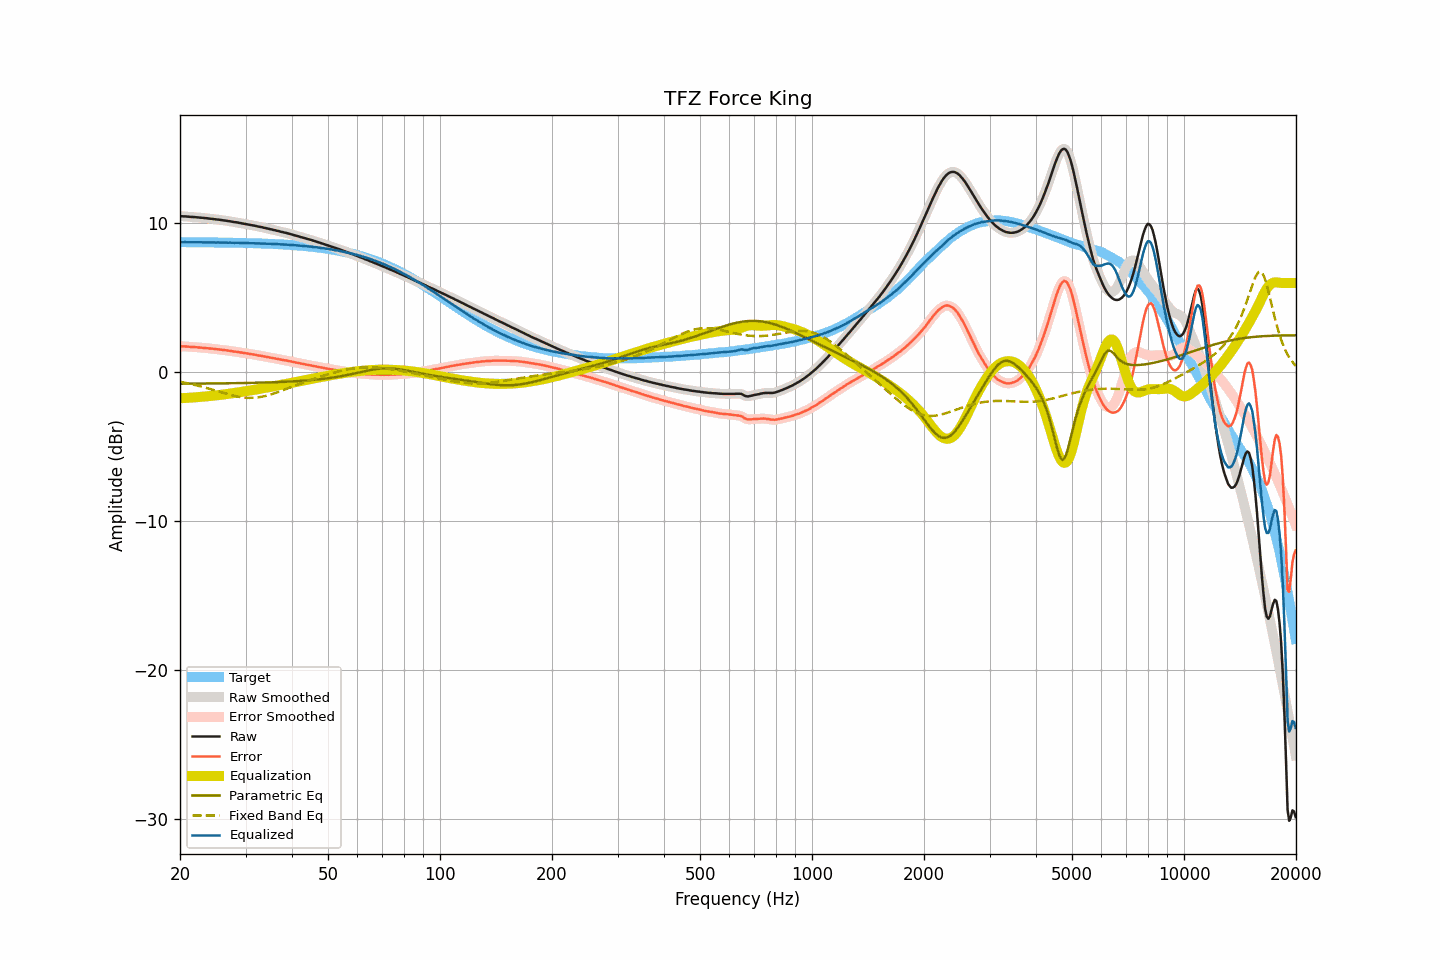

The table this chart was drawn from, first rows:
frequency, raw, smoothed, error, error_smoothed, equalization, parametric_eq, fixed_band_eq, equalized_raw, equalized_smoothed, target
20.00, 10.49, 10.49, 1.75, 1.75, -1.75, -0.77, -0.64, 8.74, 8.74, 8.74
20.20, 10.49, 10.48, 1.75, 1.74, -1.74, -0.77, -0.66, 8.74, 8.74, 8.74
20.40, 10.48, 10.48, 1.74, 1.74, -1.74, -0.77, -0.69, 8.74, 8.74, 8.74
20.61, 10.48, 10.47, 1.74, 1.74, -1.73, -0.77, -0.71, 8.74, 8.74, 8.74
20.81, 10.47, 10.47, 1.73, 1.73, -1.73, -0.77, -0.73, 8.74, 8.74, 8.74
21.02, 10.46, 10.46, 1.72, 1.72, -1.72, -0.77, -0.75, 8.74, 8.74, 8.74
21.23, 10.45, 10.45, 1.71, 1.71, -1.71, -0.77, -0.77, 8.73, 8.73, 8.74
21.44, 10.44, 10.44, 1.70, 1.70, -1.71, -0.77, -0.80, 8.73, 8.73, 8.74
21.66, 10.44, 10.43, 1.70, 1.70, -1.70, -0.77, -0.82, 8.74, 8.73, 8.73
21.87, 10.43, 10.43, 1.69, 1.69, -1.69, -0.77, -0.85, 8.74, 8.74, 8.73
22.09, 10.42, 10.42, 1.68, 1.68, -1.68, -0.76, -0.87, 8.73, 8.74, 8.73
22.31, 10.41, 10.41, 1.67, 1.67, -1.67, -0.76, -0.90, 8.73, 8.73, 8.73
22.54, 10.40, 10.40, 1.66, 1.66, -1.67, -0.76, -0.93, 8.73, 8.73, 8.73
22.76, 10.39, 10.39, 1.66, 1.66, -1.66, -0.76, -0.95, 8.73, 8.73, 8.73
22.99, 10.38, 10.38, 1.65, 1.65, -1.65, -0.76, -0.98, 8.73, 8.73, 8.73
23.22, 10.37, 10.37, 1.64, 1.64, -1.64, -0.76, -1.01, 8.73, 8.73, 8.73
23.45, 10.36, 10.36, 1.63, 1.63, -1.63, -0.76, -1.04, 8.73, 8.73, 8.73
23.69, 10.35, 10.34, 1.62, 1.62, -1.62, -0.76, -1.07, 8.73, 8.73, 8.73
23.92, 10.33, 10.33, 1.60, 1.60, -1.61, -0.76, -1.10, 8.72, 8.72, 8.73
24.16, 10.32, 10.32, 1.59, 1.59, -1.59, -0.76, -1.13, 8.72, 8.72, 8.72
24.40, 10.31, 10.30, 1.58, 1.58, -1.58, -0.75, -1.17, 8.72, 8.72, 8.72
24.65, 10.30, 10.29, 1.57, 1.57, -1.57, -0.75, -1.20, 8.73, 8.72, 8.72
24.89, 10.28, 10.28, 1.56, 1.56, -1.56, -0.75, -1.23, 8.72, 8.72, 8.72
25.14, 10.27, 10.27, 1.55, 1.55, -1.55, -0.75, -1.26, 8.72, 8.72, 8.72
25.39, 10.26, 10.25, 1.54, 1.54, -1.53, -0.75, -1.30, 8.72, 8.72, 8.72
25.65, 10.24, 10.24, 1.52, 1.52, -1.52, -0.75, -1.33, 8.71, 8.72, 8.72
25.91, 10.23, 10.22, 1.51, 1.51, -1.51, -0.75, -1.36, 8.72, 8.71, 8.71
26.16, 10.21, 10.21, 1.49, 1.50, -1.50, -0.75, -1.39, 8.71, 8.71, 8.71
26.43, 10.20, 10.19, 1.48, 1.48, -1.48, -0.74, -1.42, 8.71, 8.71, 8.71
26.69, 10.18, 10.18, 1.47, 1.47, -1.47, -0.74, -1.46, 8.71, 8.71, 8.71
26.96, 10.16, 10.16, 1.45, 1.45, -1.45, -0.74, -1.49, 8.70, 8.71, 8.71
27.23, 10.15, 10.14, 1.44, 1.44, -1.44, -0.74, -1.51, 8.71, 8.71, 8.71
27.50, 10.13, 10.12, 1.42, 1.42, -1.42, -0.74, -1.54, 8.70, 8.70, 8.70
27.77, 10.11, 10.11, 1.40, 1.40, -1.41, -0.74, -1.57, 8.70, 8.70, 8.70
28.05, 10.09, 10.09, 1.39, 1.39, -1.39, -0.74, -1.60, 8.70, 8.70, 8.70
28.33, 10.08, 10.07, 1.38, 1.37, -1.37, -0.73, -1.62, 8.70, 8.70, 8.70
28.62, 10.06, 10.06, 1.36, 1.36, -1.36, -0.73, -1.64, 8.70, 8.70, 8.70
28.90, 10.04, 10.04, 1.34, 1.34, -1.34, -0.73, -1.66, 8.69, 8.70, 8.69
29.19, 10.02, 10.02, 1.32, 1.32, -1.32, -0.73, -1.68, 8.69, 8.69, 8.69
29.48, 10.00, 10.00, 1.31, 1.31, -1.31, -0.73, -1.69, 8.69, 8.69, 8.69
29.78, 9.98, 9.98, 1.29, 1.29, -1.29, -0.72, -1.70, 8.69, 8.69, 8.69
30.08, 9.96, 9.96, 1.27, 1.27, -1.27, -0.72, -1.71, 8.68, 8.68, 8.68
30.38, 9.94, 9.94, 1.26, 1.26, -1.26, -0.72, -1.72, 8.68, 8.68, 8.68
30.68, 9.92, 9.92, 1.24, 1.24, -1.24, -0.72, -1.72, 8.68, 8.68, 8.68
30.99, 9.90, 9.90, 1.22, 1.22, -1.22, -0.72, -1.72, 8.68, 8.68, 8.68
31.30, 9.88, 9.88, 1.20, 1.20, -1.20, -0.71, -1.72, 8.67, 8.67, 8.67
31.61, 9.86, 9.86, 1.19, 1.19, -1.19, -0.71, -1.72, 8.67, 8.67, 8.67
31.93, 9.84, 9.83, 1.17, 1.17, -1.17, -0.71, -1.71, 8.67, 8.67, 8.67
32.24, 9.81, 9.81, 1.14, 1.15, -1.15, -0.71, -1.70, 8.66, 8.66, 8.66
32.57, 9.79, 9.79, 1.13, 1.13, -1.13, -0.70, -1.68, 8.66, 8.66, 8.66
32.89, 9.77, 9.76, 1.11, 1.11, -1.11, -0.70, -1.66, 8.66, 8.65, 8.66
33.22, 9.75, 9.74, 1.09, 1.09, -1.09, -0.70, -1.64, 8.66, 8.65, 8.65
33.55, 9.72, 9.72, 1.07, 1.07, -1.07, -0.69, -1.62, 8.65, 8.65, 8.65
33.89, 9.70, 9.69, 1.05, 1.05, -1.05, -0.69, -1.60, 8.65, 8.64, 8.64
34.23, 9.67, 9.67, 1.03, 1.03, -1.03, -0.69, -1.57, 8.64, 8.64, 8.64
34.57, 9.65, 9.64, 1.01, 1.01, -1.01, -0.68, -1.54, 8.64, 8.63, 8.64
34.92, 9.62, 9.62, 0.99, 0.99, -0.99, -0.68, -1.51, 8.63, 8.63, 8.63
35.27, 9.60, 9.59, 0.97, 0.97, -0.97, -0.68, -1.48, 8.63, 8.63, 8.63
35.62, 9.57, 9.57, 0.95, 0.95, -0.95, -0.67, -1.44, 8.62, 8.62, 8.62
35.97, 9.55, 9.54, 0.93, 0.93, -0.93, -0.67, -1.41, 8.62, 8.62, 8.62
... 635 more rows
